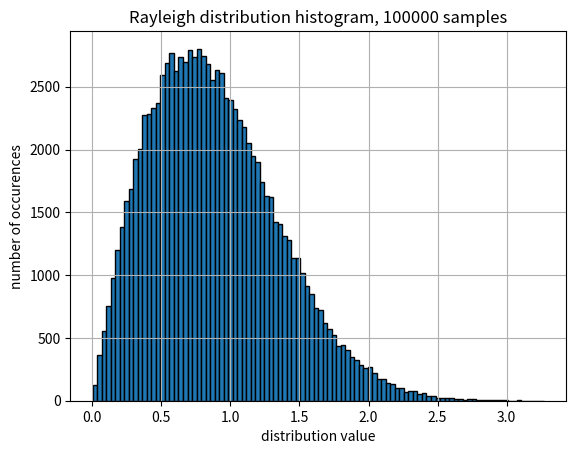

The matplotlib source for this figure:
import numpy as np 
import matplotlib.pyplot as pl

mu = 0
sigma = 1/np.sqrt(2)
x = np.random.normal(mu,sigma, 100000)
y = np.random.normal(mu,sigma, 100000)

z = x + y*(1j)

abs_arr = np.abs(z)

pl.hist(abs_arr,100,edgecolor='black')
pl.xlabel('distribution value')
pl.ylabel('number of occurences')
pl.title('Rayleigh distribution histogram, 100000 samples')
pl.grid(True)
pl.show()   